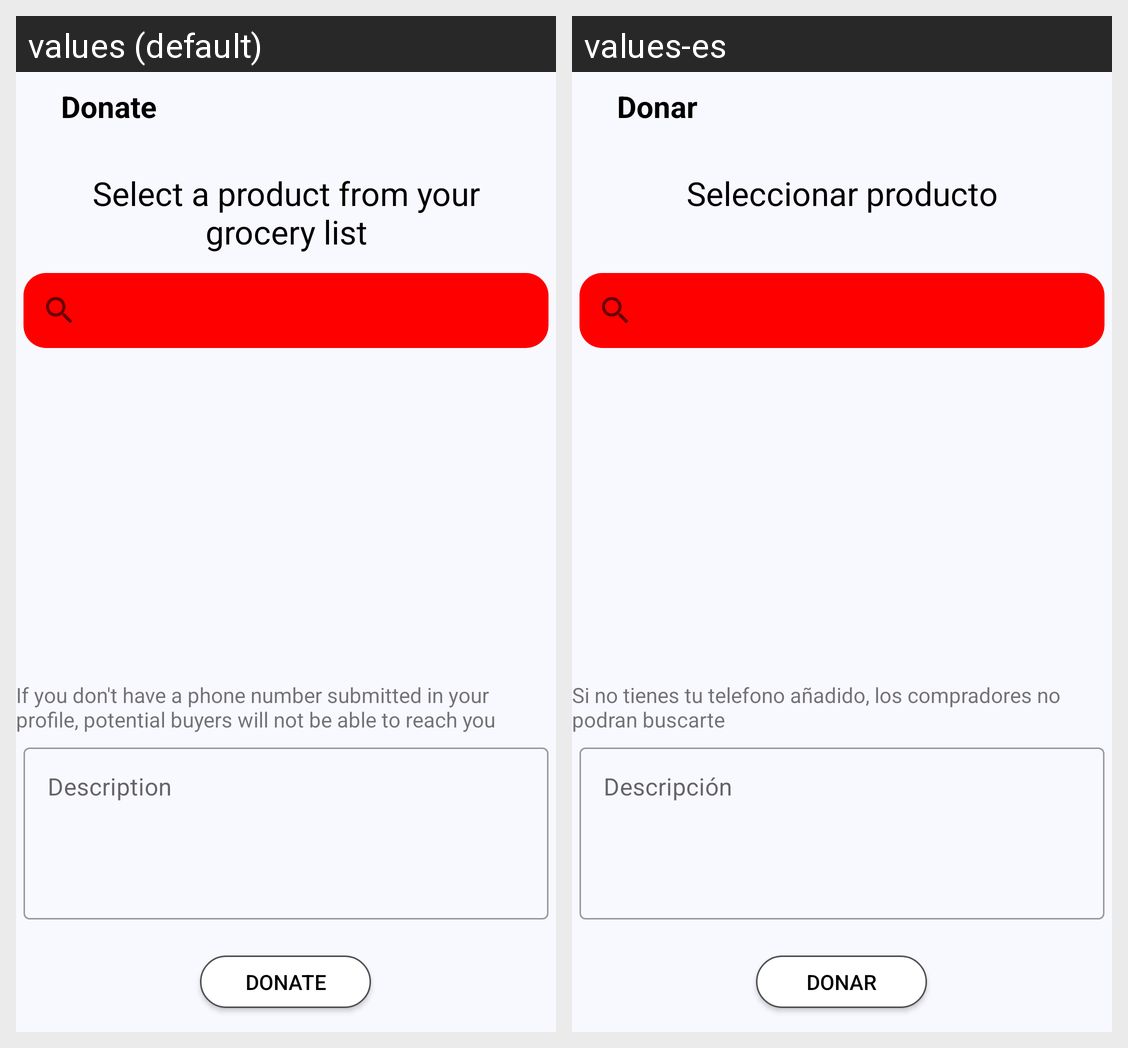

Translations of the strings shown on this Android screen, per locale in the grid:
Android screen res/layout/activity_donate.xml rendered under 2 locales, left to right: values (default), values-es. Device: Nexus 5 (rendered at 1080×1920; each locale shown at half size, 540×960, under a caption strip naming it); theme AppTheme.
Strings drawn on this screen, with the default value and each locale's value (text and hints the layout hard-codes, and strings that could not be matched under every locale, appear in the picture but are not listed):

donate
  values: Donate
  values-es: Donar

selectProduct
  values: Select a product from your grocery list
  values-es: Seleccionar producto

description
  values: Description
  values-es: Descripción

contactSellerSell
  values: If you don't have a phone number submitted in your profile, potential buyers will not be able to reach you
  values-es: Si no tienes tu telefono añadido, los compradores no podran buscarte
